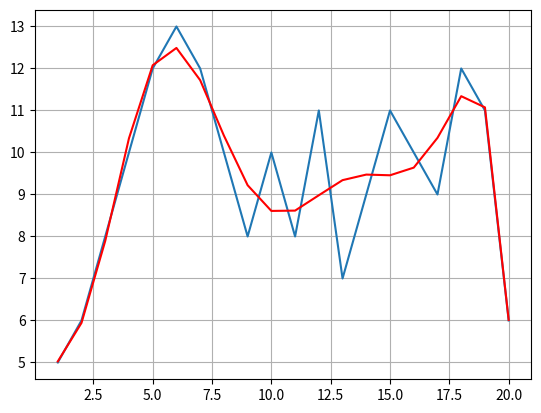

Source code (Python):
import sympy as sp
import numpy as np
import matplotlib.pyplot as plt
from sympy import Symbol


x = [1, 2, 3, 4, 5, 6, 7, 8, 9, 10, 11, 12, 13, 14, 15, 16, 17, 18, 19, 20]
y = [5, 6, 8, 10, 12, 13, 12, 10, 8, 10, 8, 11, 7, 9, 11, 10, 9, 12, 11, 6]

a = Symbol('a')
b = Symbol('b')
c = Symbol('c')
d = Symbol('d')
e = Symbol('e')
f = Symbol('f')
g = Symbol('g')
h = Symbol('h')
i = Symbol('i')
j = Symbol('j')

eq1 = 0
for l in range(len(x)):
    eq1 += (a * x[l] ** 9 + b * x[l] ** 8 + c * x[l] ** 7 + d * x[l] ** 6 + e * x[l] ** 5 + f * x[l] ** 4 + g * x[
        l] ** 3 + h * x[l] ** 2 + i * x[l] + j - y[l]) * x[l] ** 9

eq2 = 0
for l in range(len(x)):
    eq2 += (a * x[l] ** 9 + b * x[l] ** 8 + c * x[l] ** 7 + d * x[l] ** 6 + e * x[l] ** 5 + f * x[l] ** 4 + g * x[
        l] ** 3 + h * x[l] ** 2 + i * x[l] + j - y[l]) * x[l] ** 8

eq3 = 0
for l in range(len(x)):
    eq3 += (a * x[l] ** 9 + b * x[l] ** 8 + c * x[l] ** 7 + d * x[l] ** 6 + e * x[l] ** 5 + f * x[l] ** 4 + g * x[
        l] ** 3 + h * x[l] ** 2 + i * x[l] + j - y[l]) * x[l] ** 7

eq4 = 0
for l in range(len(x)):
    eq4 += (a * x[l] ** 9 + b * x[l] ** 8 + c * x[l] ** 7 + d * x[l] ** 6 + e * x[l] ** 5 + f * x[l] ** 4 + g * x[
        l] ** 3 + h * x[l] ** 2 + i * x[l] + j - y[l]) * x[l] ** 6

eq5 = 0
for l in range(len(x)):
    eq5 += (a * x[l] ** 9 + b * x[l] ** 8 + c * x[l] ** 7 + d * x[l] ** 6 + e * x[l] ** 5 + f * x[l] ** 4 + g * x[
        l] ** 3 + h * x[l] ** 2 + i * x[l] + j - y[l]) * x[l] ** 5

eq6 = 0
for l in range(len(x)):
    eq6 += (a * x[l] ** 9 + b * x[l] ** 8 + c * x[l] ** 7 + d * x[l] ** 6 + e * x[l] ** 5 + f * x[l] ** 4 + g * x[
        l] ** 3 + h * x[l] ** 2 + i * x[l] + j - y[l]) * x[l] ** 4

eq7 = 0
for l in range(len(x)):
    eq7 += (a * x[l] ** 9 + b * x[l] ** 8 + c * x[l] ** 7 + d * x[l] ** 6 + e * x[l] ** 5 + f * x[l] ** 4 + g * x[
        l] ** 3 + h * x[l] ** 2 + i * x[l] + j - y[l]) * x[l] ** 3

eq8 = 0
for l in range(len(x)):
    eq8 += (a * x[l] ** 9 + b * x[l] ** 8 + c * x[l] ** 7 + d * x[l] ** 6 + e * x[l] ** 5 + f * x[l] ** 4 + g * x[
        l] ** 3 + h * x[l] ** 2 + i * x[l] + j - y[l]) * x[l] ** 2

eq9 = 0
for l in range(len(x)):
    eq9 += (a * x[l] ** 9 + b * x[l] ** 8 + c * x[l] ** 7 + d * x[l] ** 6 + e * x[l] ** 5 + f * x[l] ** 4 + g * x[
        l] ** 3 + h * x[l] ** 2 + i * x[l] + j - y[l]) * x[l]

eq10 = 0
for l in range(len(x)):
    eq10 += (a * x[l] ** 9 + b * x[l] ** 8 + c * x[l] ** 7 + d * x[l] ** 6 + e * x[l] ** 5 + f * x[l] ** 4 + g * x[
        l] ** 3 + h * x[l] ** 2 + i * x[l] + j - y[l])


solution = sp.solve((eq1, eq2, eq3, eq4, eq5, eq6, eq7, eq8, eq9, eq10), (a, b, c, d, e, f, g, h, i, j))

x_approx = np.linspace(1, 20, 20)
y_approx = (solution[a]*x_approx**9 + solution[b]*x_approx**8 + solution[c]*x_approx**7 + solution[d]*x_approx**6 + solution[e]*x_approx**5 +
            solution[f]*x_approx**4 + solution[g]*x_approx**3 + solution[h]*x_approx**2 + solution[i]*x_approx + solution[j])


plt.plot(x, y, x_approx, y_approx, '-r')
plt.grid(True)
plt.show()
print(y_approx)
eps = np.sum((y-y_approx)**2)
print('Суммарное квадратичное отклонение:', eps)
